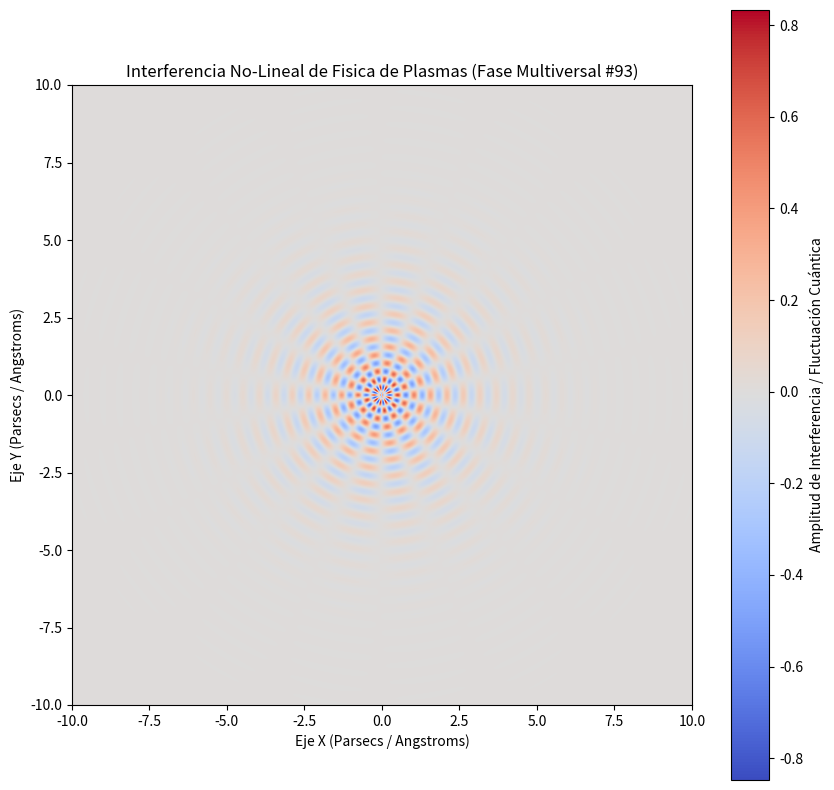

Write the Python code that produced this figure.
%matplotlib inline
# Simulación Multiversal: Fisica de Plasmas - Variante 93
import numpy as np
import matplotlib.pyplot as plt

# Parámetros Físicos No-Lineales
omega_1 = 11.811
omega_2 = 8.915
lambda_decay = 0.683
phase_shift = 1.856

x = np.linspace(-10, 10, 800)
y = np.linspace(-10, 10, 800)
X, Y = np.meshgrid(x, y)

# Dinámica de Fluidos / Campos Tensor-Escalares (Fase Multiversal)
R = np.sqrt(X**2 + Y**2) + 1e-5
Z = (np.sin(omega_1 * R + phase_shift) * np.cos(omega_2 * np.arctan2(Y, X))) * np.exp(-lambda_decay * R)

plt.figure(figsize=(10, 10))
plt.imshow(Z, cmap='coolwarm', extent=[-10, 10, -10, 10], origin='lower')
plt.colorbar(label='Amplitud de Interferencia / Fluctuación Cuántica')
plt.title(r'Interferencia No-Lineal de Fisica de Plasmas (Fase Multiversal #93)')
plt.xlabel('Eje X (Parsecs / Angstroms)')
plt.ylabel('Eje Y (Parsecs / Angstroms)')
plt.show()
